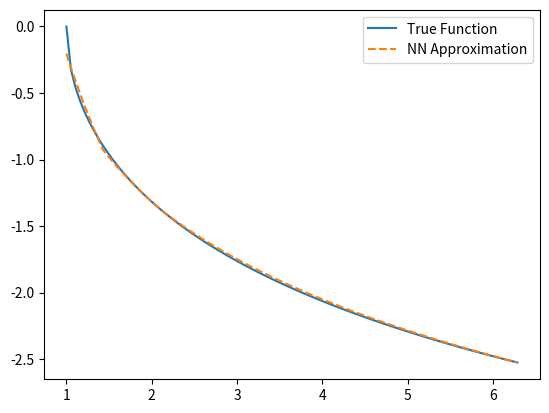

Write Python code to recreate this figure.
import numpy as np
import matplotlib.pyplot as plt

# 1. Définition de la fonction cible
def target_function(x):
    return -np.arccosh(x)

# 2. Réseau de neurones avec une seule couche cachée et fonction d'activation ReLU
class SimpleNeuralNetwork:
    def __init__(self, input_dim, hidden_neurons, output_dim):
        # Initialisation aléatoire des poids et biais
        self.W1 = np.random.randn(hidden_neurons, input_dim) * 0.1
        self.b1 = np.random.randn(hidden_neurons, 1) * 0.1
        self.W2 = np.random.randn(output_dim, hidden_neurons) * 0.1
        self.b2 = np.random.randn(output_dim, 1) * 0.1
    
    # On choisit ReLU comme fonction d'activation
    def relu(self, x):
        return np.maximum(0, x)
    
    # Propagation avant pour l'entrainement
    def forward(self, x):
        # Forward propagation
        x = x.reshape(1, -1)
        # Propagation avant
        self.Z1 = self.W1 @ np.log(x) + self.b1
        self.A1 = self.relu(self.Z1)
        self.Z2 = self.W2 @ self.A1 + self.b2
        return self.Z2.flatten()

    # Backpropagation pour l'entrainement
    def backpropagate(self, X, y, lr=0.01):
        # calcul des gradients et mise à jour des poids
        output = self.forward(X)  # Calcul de la sortie
        loss = (output - y) ** 2  # Erreur quadratique

        # Calcul des gradients
        grad_output = 2 * (output - y)  # Gradient de la sortie
        grad_W2 = grad_output * self.A1.T  # Gradient des poids de la couche de sortie
        grad_b2 = grad_output  # Gradient du biais de la couche de sortie
        grad_A1 = grad_output * self.W2.T  # Propagation du gradient vers la couche cachée
        grad_Z1 = grad_A1 * (self.Z1 > 0)  # ReLU backpropagation
        grad_W1 = grad_Z1 @ X.reshape(1, -1)  # Gradient des poids de la couche cachée
        grad_b1 = grad_Z1  # Gradient du biais de la couche cachée

        # Mise à jour des paramètres
        self.W2 -= lr * grad_W2
        self.b2 -= lr * grad_b2
        self.W1 -= lr * grad_W1
        self.b1 -= lr * grad_b1

        return loss

    # A utiliser quand on veut utiliser le réseau pour prédire un résultat. 
    def predict(self, x):
        return self.forward(x)
        
        

# 3. Entraînement du réseau
def train(network, X, y, epochs=1000, lr=0.01):
    for epoch in range(epochs):
        total_loss = 0
        # Boucle pour chaque exemple de l'ensemble d'entraînement
        for i in range(X.shape[0]):
            # Appel de la fonction de backpropagation pour chaque échantillon
            loss = network.backpropagate(X[i], y[i], lr)
            total_loss += loss
        
        if epoch % 100 == 0:
            print(f"Epoch {epoch}, Loss: {total_loss / X.shape[0]}")


# 4. Visualisation de l'approximation
def plot_approximation(network, X, y):
    y_pred = np.array([network.predict(x) for x in X])
    plt.plot(X, y, label='True Function')
    plt.plot(X, y_pred, label='NN Approximation', linestyle='dashed')
    plt.legend()
    plt.show()

# Exécution de l'illustration

# Générer des données d'entraînement
X = np.linspace(1, 2*np.pi, 100)
Y = target_function(X)

# Créer le réseau de neurones et l'entraîner
hidden_neurons = 10 # Essayez d'augmenter ce nombre pour voir l'approximation s'améliorer
network = SimpleNeuralNetwork(input_dim=1, hidden_neurons=hidden_neurons, output_dim=1)
train(network, X, Y, epochs=2000, lr=0.01)


# Visualisation l'approximation
# Affiche la courbe de la fonction réelle, et la courbe "prédite" par le réseau de neurone. 
plot_approximation(network, X, Y)
